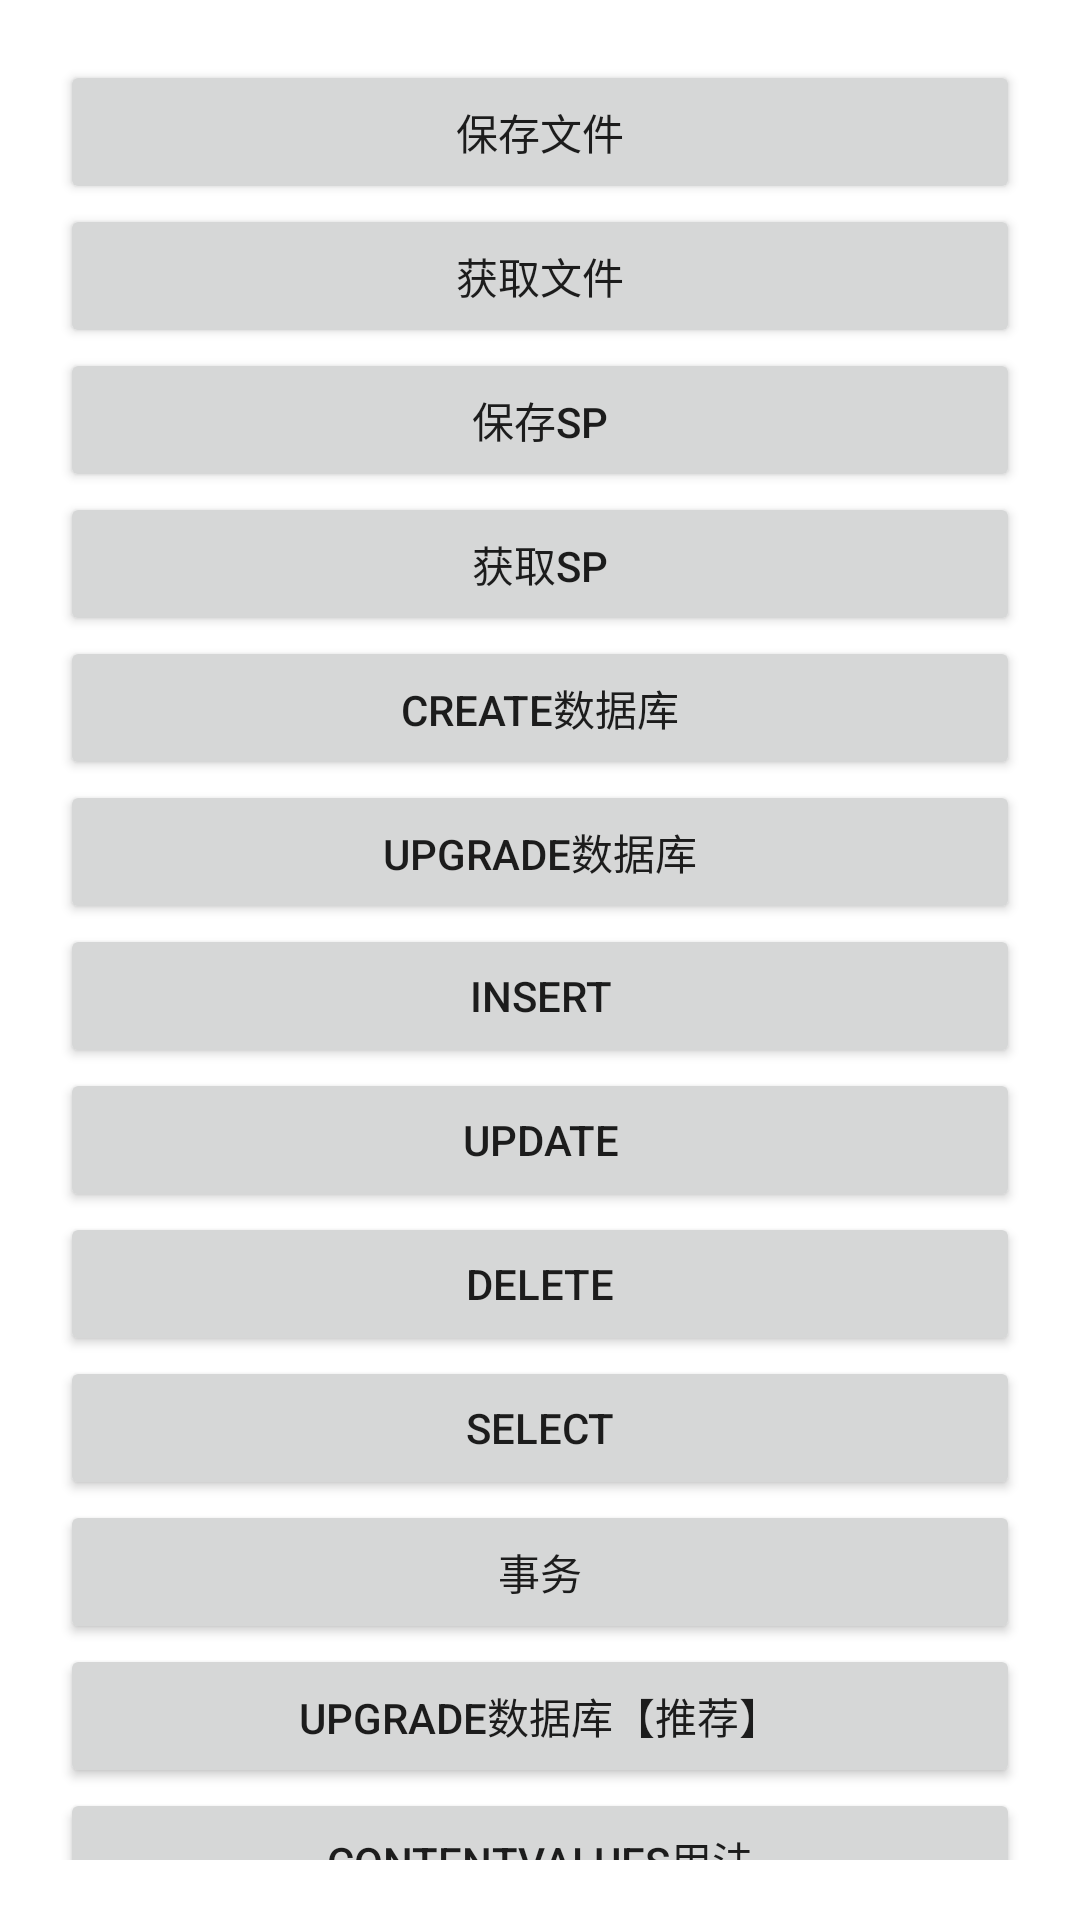

Android layout source for this screen:
<!-- AndroidManifest.xml: application theme Theme.KotlinTravel -->
<!-- res/layout/activity_chapter7.xml -->
<?xml version="1.0" encoding="utf-8"?>
<androidx.constraintlayout.widget.ConstraintLayout xmlns:android="http://schemas.android.com/apk/res/android"
    xmlns:app="http://schemas.android.com/apk/res-auto"
    xmlns:tools="http://schemas.android.com/tools"
    android:layout_width="match_parent"
    android:layout_height="match_parent"
    android:padding="20dp"
    tools:context=".chapter7.Chapter7Activity">

    <Button
        android:id="@+id/saveFileBtn"
        android:layout_width="match_parent"
        android:layout_height="wrap_content"
        android:text="保存文件"
        app:layout_constraintTop_toTopOf="parent" />

    <Button
        android:id="@+id/restoreFileBtn"
        android:layout_width="match_parent"
        android:layout_height="wrap_content"
        android:text="获取文件"
        app:layout_constraintTop_toBottomOf="@id/saveFileBtn" />

    <Button
        android:id="@+id/saveSpBtn"
        android:layout_width="match_parent"
        android:layout_height="wrap_content"
        android:text="保存SP"
        app:layout_constraintTop_toBottomOf="@id/restoreFileBtn" />

    <Button
        android:id="@+id/restoreSpBtn"
        android:layout_width="match_parent"
        android:layout_height="wrap_content"
        android:text="获取SP"
        app:layout_constraintTop_toBottomOf="@id/saveSpBtn" />

    <Button
        android:id="@+id/createSQLBtn"
        android:layout_width="match_parent"
        android:layout_height="wrap_content"
        android:text="create数据库"
        app:layout_constraintTop_toBottomOf="@id/restoreSpBtn" />

    <Button
        android:id="@+id/upgradeSQLBtn"
        android:layout_width="match_parent"
        android:layout_height="wrap_content"
        android:text="upgrade数据库"
        app:layout_constraintTop_toBottomOf="@id/createSQLBtn" />

    <Button
        android:id="@+id/insertSQLBtn"
        android:layout_width="match_parent"
        android:layout_height="wrap_content"
        android:text="insert"
        app:layout_constraintTop_toBottomOf="@id/upgradeSQLBtn" />

    <Button
        android:id="@+id/updateSQLBtn"
        android:layout_width="match_parent"
        android:layout_height="wrap_content"
        android:text="update"
        app:layout_constraintTop_toBottomOf="@id/insertSQLBtn" />

    <Button
        android:id="@+id/deleteSQLBtn"
        android:layout_width="match_parent"
        android:layout_height="wrap_content"
        android:text="delete"
        app:layout_constraintTop_toBottomOf="@id/updateSQLBtn" />

    <Button
        android:id="@+id/selectSQLBtn"
        android:layout_width="match_parent"
        android:layout_height="wrap_content"
        android:text="select"
        app:layout_constraintTop_toBottomOf="@id/deleteSQLBtn" />

    <Button
        android:id="@+id/transactionBtn"
        android:layout_width="match_parent"
        android:layout_height="wrap_content"
        android:text="事务"
        app:layout_constraintTop_toBottomOf="@id/selectSQLBtn" />

    <Button
        android:id="@+id/upgradeBetterBtn"
        android:layout_width="match_parent"
        android:layout_height="wrap_content"
        android:text="upgrade数据库【推荐】"
        app:layout_constraintTop_toBottomOf="@id/transactionBtn" />

    <Button
        android:id="@+id/cvBetterBtn"
        android:layout_width="match_parent"
        android:layout_height="wrap_content"
        android:text="ContentValues用法"
        app:layout_constraintTop_toBottomOf="@id/upgradeBetterBtn" />

</androidx.constraintlayout.widget.ConstraintLayout>
<!-- resources referenced by this layout -->
<resources>
  <style name="Theme.KotlinTravel" parent="Theme.MaterialComponents.DayNight.DarkActionBar">
          
          <item name="colorPrimary">@color/purple_500</item>
          <item name="colorPrimaryVariant">@color/purple_700</item>
          <item name="colorOnPrimary">@color/white</item>
          
          <item name="colorSecondary">@color/teal_200</item>
          <item name="colorSecondaryVariant">@color/teal_700</item>
          <item name="colorOnSecondary">@color/black</item>
          
          <item name="android:statusBarColor" tools:targetApi="l">?attr/colorPrimaryVariant</item>
          
      </style>
  <!-- not gathered from this repository: default colours our renderer supplied (Android Studio template values) -->
  <color name="purple_500">#FF6200EE</color>
  <color name="purple_700">#FF3700B3</color>
  <color name="teal_200">#FF03DAC5</color>
  <color name="teal_700">#FF018786</color>
  <color name="black">#FF000000</color>
  <color name="white">#FFFFFFFF</color>
</resources>
